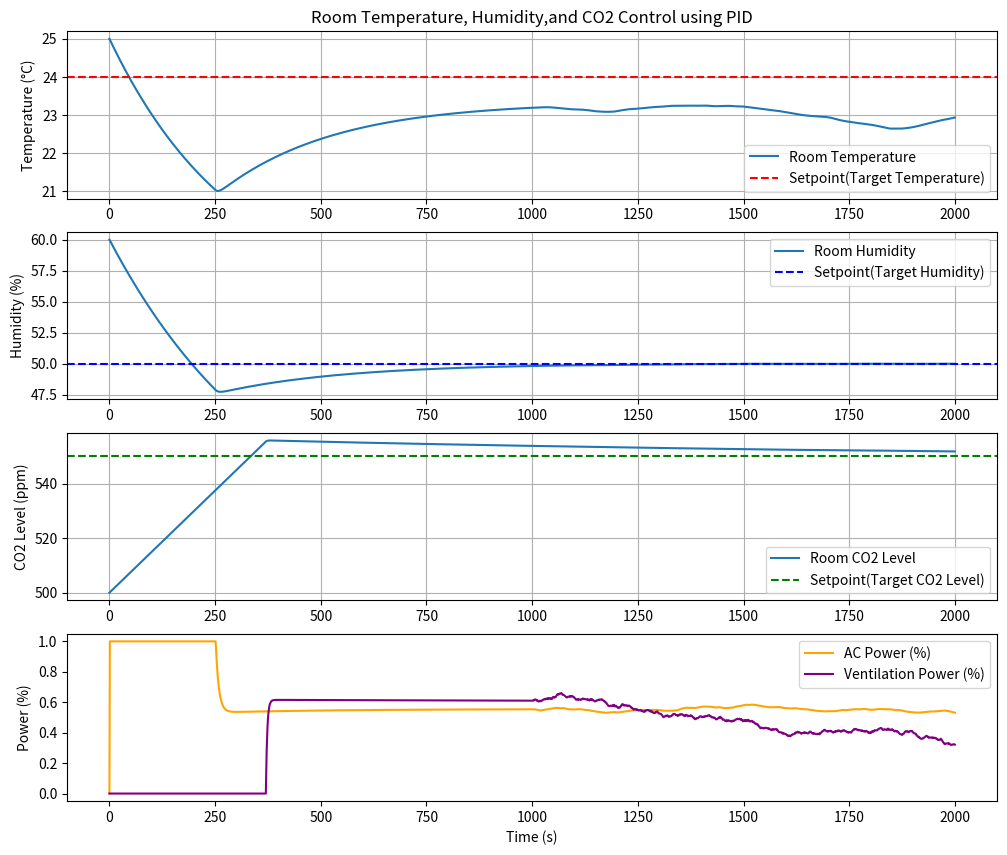

The matplotlib source for this figure:
import matplotlib.pyplot as plt
import numpy as np

class PID:
    def __init__(self,Kp,Ki,Kd,setpoint):
        self.Kp = Kp
        self.Ki = Ki
        self.Kd = Kd
        self.setpoint = setpoint
        self.last_error = 0
        self.intergral = 0
    def compute(self,measurement,dt):
        error = self.setpoint - measurement
        self.intergral += error * dt
        derivative =  (error - self.last_error) / dt
        output = self.Kp * error + self.Ki * self.intergral +self.Kd * derivative
        self.last_error = error
        return output

def room_control_simulation(temp_pid, hum_pid, co2_pid, T_ENV, H_ENV, C_PEOPLE, time_steps, dt):
    tau_T = 300 # indoor thermal time constant
    tau_H = 400 # indoor humidity time constant
    K_T = -0.04  # AC heating or cooling efficiency (up or dowm is + or -)
    K_H = -0.09  # AC humification efficiency (up or dowm is + or -)
    K_V = 0.25   # CO2 ventilation efficiency

    T_room = 25
    H_room = 60
    C_room = 500

    tempuratures = [T_room]
    humidities = [H_room]
    co2_levels = [C_room]

    ac_powers = [0]
    vent_powers = [0]

    for step in range(time_steps):
        current_T = tempuratures[-1]
        current_H = humidities[-1]
        current_C = co2_levels[-1]

        ac_power_temp = -temp_pid.compute(current_T, dt)
        ac_powers_hum = -hum_pid.compute(current_H, dt)
        ac_power = max(ac_power_temp, ac_powers_hum)
        ac_power = max(0, min(1, ac_power))


        vent_power = -co2_pid.compute(current_C, dt)
        vent_power = max(0, min(1, vent_power))

        ac_powers.append(ac_power)
        vent_powers.append(vent_power)

        next_temperature = current_T + ((T_ENV - current_T) / tau_T + K_T * ac_power) * dt
        next_humidity = current_H + ((H_ENV - current_H) / tau_H + K_H * ac_power) * dt
        next_co2 = current_C + C_PEOPLE - K_V * vent_power * dt

        tempuratures.append(next_temperature)
        humidities.append(next_humidity)
        co2_levels.append(next_co2)

        if step > time_steps // 2:
            T_ENV += np.random.normal(0, 0.05)
            H_ENV += np.random.normal(0, 0.05)
            C_PEOPLE += np.random.normal(0, 0.001)
    return tempuratures, humidities, co2_levels, ac_powers, vent_powers



# input parameters
setpoint_temp = 24
setpoint_hum = 50
setpoint_co2 = 550

temp_pid = PID(Kp=1, Ki=0.005, Kd=0.5, setpoint=setpoint_temp)
hum_pid = PID(Kp=1.5, Ki=0.005, Kd=0.3, setpoint=setpoint_hum)
co2_pid = PID(Kp=1.5, Ki=0.001, Kd=1, setpoint=setpoint_co2)

time_steps = 2000
dt = 1
tempuratures, humidities, co2_levels, ac_powers, vent_powers = room_control_simulation(
    temp_pid, hum_pid, co2_pid, T_ENV=30, H_ENV=70, C_PEOPLE=0.15, time_steps=time_steps, dt=dt)

plt.figure(figsize=(12, 10))
plt.subplot(4, 1, 1)

plt.plot(np.arange(0,(time_steps+1)*dt,dt),tempuratures,label='Room Temperature')
plt.axhline(y=setpoint_temp, color='r', linestyle='--', label='Setpoint(Target Temperature)')
plt.title('Room Temperature, Humidity,and CO2 Control using PID')
plt.ylabel('Temperature (°C)')
plt.legend()
plt.grid(True)

plt.subplot(4, 1, 2)
plt.plot(np.arange(0,(time_steps+1)*dt,dt),humidities,label='Room Humidity')
plt.axhline(y=setpoint_hum, color='blue', linestyle='--', label='Setpoint(Target Humidity)')
plt.ylabel('Humidity (%)')
plt.legend()
plt.grid(True)
#print("co2_levels is",co2_levels)
plt.subplot(4, 1, 3)
plt.plot(np.arange(0,(time_steps+1)*dt,dt),co2_levels,label='Room CO2 Level')
plt.axhline(y=setpoint_co2, color='green', linestyle='--', label='Setpoint(Target CO2 Level)')
plt.ylabel('CO2 Level (ppm)')
plt.grid(True)

plt.legend()

plt.subplot(4, 1, 4)
plt.plot(np.arange(0,(time_steps+1)*dt,dt),ac_powers,label='AC Power (%)',color='orange')
plt.plot(np.arange(0,(time_steps+1)*dt,dt),vent_powers,label='Ventilation Power (%)',color='purple')
plt.ylabel('Power (%)')
plt.legend()
plt.xlabel('Time (s)')
plt.show()

